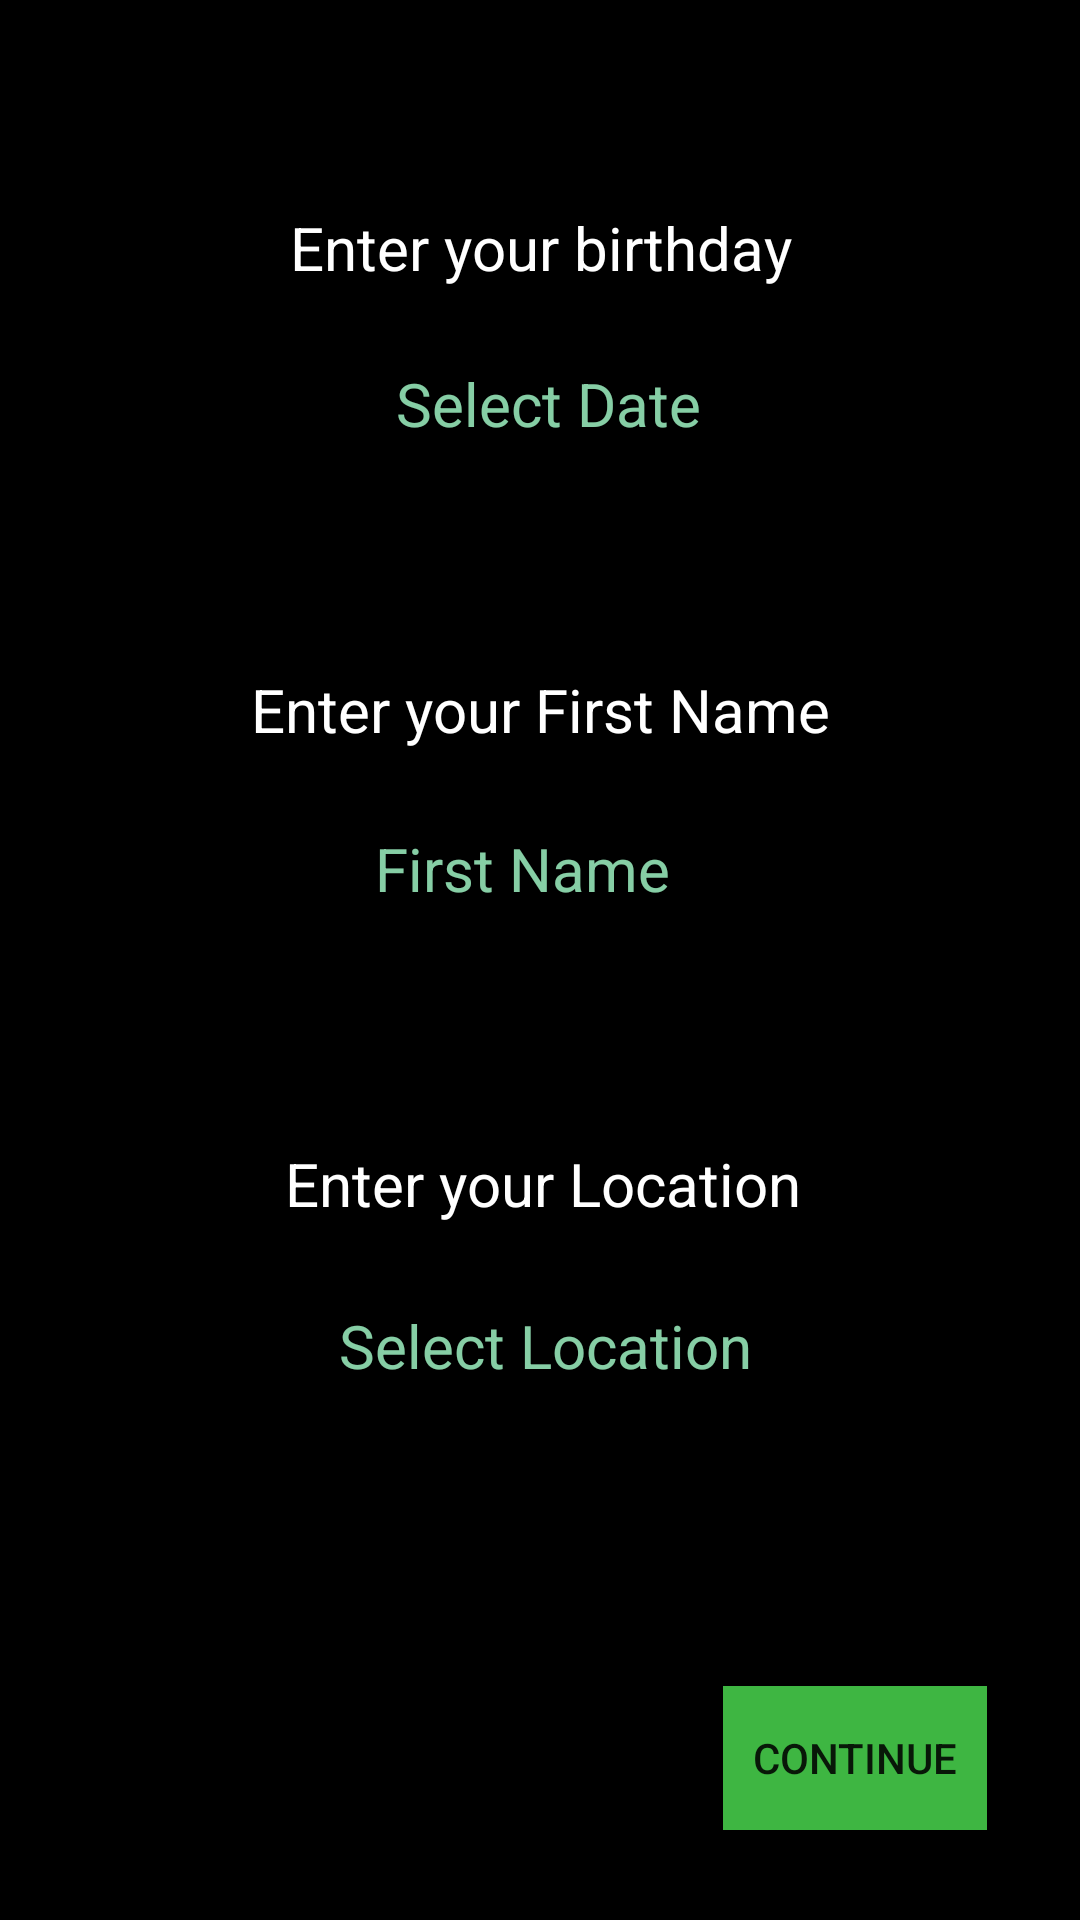

Layout XML and referenced resources for this Android screen:
<!-- AndroidManifest.xml: application theme AppTheme -->
<!-- res/layout/activity_more_user_info.xml -->
<?xml version="1.0" encoding="utf-8"?>
<RelativeLayout
    xmlns:android="http://schemas.android.com/apk/res/android"
    xmlns:app="http://schemas.android.com/apk/res-auto"
    app:layout_constraintEnd_toEndOf="parent"
    app:layout_constraintStart_toStartOf="parent"
    xmlns:tools="http://schemas.android.com/tools"
    android:layout_width="match_parent"
    android:layout_height="match_parent"
    android:background="#000000"
    tools:context=".moreUserInfo">

    <TextView
        android:id="@+id/textView4"
        android:layout_width="match_parent"
        android:layout_height="97dp"
        android:layout_alignParentStart="true"
        android:layout_alignParentTop="true"
        android:layout_alignParentEnd="true"
        android:layout_marginStart="0dp"
        android:layout_marginTop="188dp"
        android:layout_marginEnd="0dp"
        android:gravity="center"
        android:text="Enter your First Name"
        android:textColor="#ffffff"
        android:textSize="20sp" />

    <TextView
        android:id="@+id/textView10"
        android:layout_width="match_parent"
        android:layout_height="97dp"
        android:layout_alignParentStart="true"
        android:layout_alignParentTop="true"
        android:layout_alignParentEnd="true"
        android:layout_marginStart="0dp"
        android:layout_marginTop="34dp"
        android:layout_marginEnd="0dp"
        android:gravity="center"
        android:text="Enter your birthday"
        android:textColor="#ffffff"
        android:textSize="20sp" />

    <TextView
        android:id="@+id/tvDate"
        android:layout_width="wrap_content"
        android:layout_height="wrap_content"
        android:layout_alignParentStart="true"
        android:layout_alignParentTop="true"
        android:layout_alignParentEnd="true"
        android:layout_marginStart="3dp"
        android:layout_marginTop="121dp"
        android:layout_marginEnd="-3dp"
        android:gravity="center"
        android:hint="Select Date"
        android:textColor="#CEA6FFCC"
        android:textColorHint="#CEA6FFCC"
        android:textSize="20sp" />

    <EditText
        android:id="@+id/FirstName"
        android:layout_width="wrap_content"
        android:layout_height="wrap_content"
        android:layout_alignParentStart="true"
        android:layout_alignParentTop="true"
        android:layout_alignParentEnd="true"
        android:layout_marginStart="-6dp"
        android:layout_marginTop="276dp"
        android:layout_marginEnd="6dp"
        android:background="@android:color/transparent"
        android:gravity="center"
        android:hint="First Name"
        android:inputType="textPersonName"
        android:textColor="#CEA6FFCC"
        android:textColorHint="#CEA6FFCC"
        android:textSize="20sp"
        tools:ignore="Autofill,HardcodedText" />

    <TextView
        android:id="@+id/textView5"
        android:layout_width="match_parent"
        android:layout_height="97dp"
        android:layout_alignParentStart="true"
        android:layout_alignParentTop="true"
        android:layout_alignParentEnd="true"
        android:layout_marginStart="1dp"
        android:layout_marginTop="346dp"
        android:layout_marginEnd="-1dp"
        android:gravity="center"
        android:text="Enter your Location"
        android:textColor="#ffffff"
        android:textSize="20sp" />

    <TextView
        android:id="@+id/location"
        android:layout_width="wrap_content"
        android:layout_height="wrap_content"
        android:layout_alignParentStart="true"
        android:layout_alignParentTop="true"
        android:layout_alignParentEnd="true"
        android:layout_marginStart="2dp"
        android:layout_marginTop="435dp"
        android:layout_marginEnd="-2dp"
        android:gravity="center"
        android:hint="Select Location"
        android:textColor="#CEA6FFCC"
        android:textColorHint="#CEA6FFCC"
        android:textSize="20sp" />

    <Button
        android:id="@+id/button"
        android:layout_width="wrap_content"
        android:layout_height="wrap_content"
        android:layout_alignParentEnd="true"
        android:layout_alignParentBottom="true"
        android:layout_marginEnd="31dp"
        android:layout_marginBottom="30dp"
        android:background="@color/colorAccent"
        android:text="Continue" />



</RelativeLayout>
<!-- resources referenced by this layout -->
<resources>
  <color name="colorAccent">#3EB642</color>
  <style name="AppTheme" parent="Theme.AppCompat.Light.NoActionBar">
          
          <item name="colorPrimary">@color/colorPrimary</item>
          <item name="colorPrimaryDark">@color/colorPrimaryDark</item>
          <item name="colorAccent">@color/colorAccent</item>
      </style>
  <color name="colorPrimary">#000000</color>
  <color name="colorPrimaryDark">#5E5E5E</color>
</resources>
